Run: headless pygame with SDL's dummy video driver; simulated clock (each Clock.tick advances the game by its frame time, no real sleeping); random seed 0; keys injected as events and as key.get_pressed() state; no mouse input.
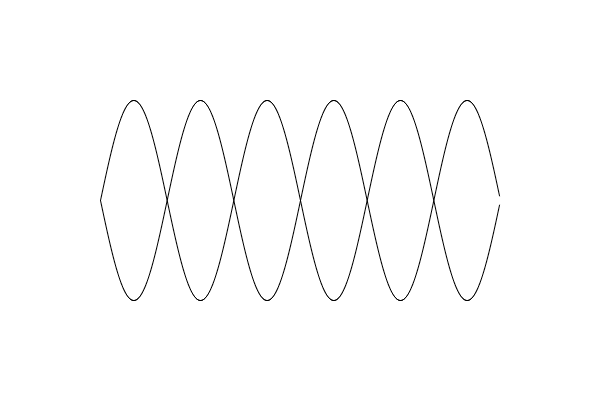
Frame 1 of 4 · flips 1–60 · no input
Frame 2 of 4 · flips 61–180 · tapped SPACE, RETURN · held RIGHT (→), D · screen unchanged from frame 1, image omitted
Frame 3 of 4 · flips 181–300 · held DOWN (↓), S · screen unchanged from frame 2, image omitted
Frame 4 of 4 · flips 301–420 · held LEFT (←), A, UP (↑), W · screen unchanged from frame 3, image omitted

The pygame program that drew these frames:

import pygame
import math

width = 600
height = 400

screen = pygame.display.set_mode((width, height))

    
run = True
while run:
    screen.fill((255,255,255))

    xrange = width - 200

    cos_points = []
    sin_points = []
    #points of cosine
    for x in range(xrange):
        y = 100 *  math.cos((x + 100) / 400  *  (6 * math.pi)) # 6 * pi = деген abs(3pi - (-3pi)) = 6pi сол кезде нужный график шыгад
        cos_points.append((x + 100,y + 200))#100,150 деген козгалту ушин
    #points of sin
    for x in range(xrange):
        y = 100 *  math.sin((x + 200) / 400  *  (6 * math.pi)) # 6 * pi = деген abs(3pi - (-3pi)) = 6pi сол кезде нужный график шыгад
        sin_points.append((x + 100,y + 200))#100,150 деген козгалту ушин

    pygame.draw.aalines(screen,(0,0,0),False,cos_points)
    pygame.draw.aalines(screen,(0,0,0),False,sin_points)
    for event in pygame.event.get():
        if event.type == pygame.QUIT:
            run = False
    pygame.display.flip()
